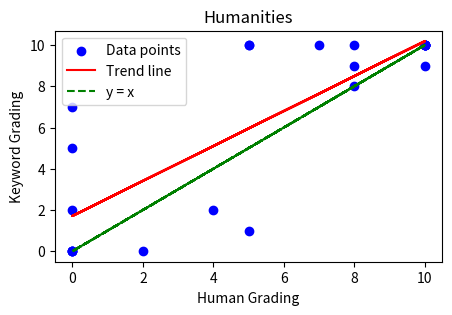
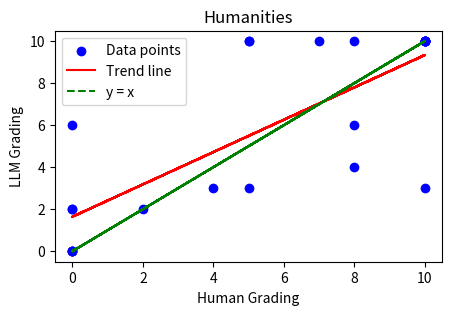

The script that saved these images, in order:
import numpy as np
import matplotlib.pyplot as plt

x_hu = [10,10,5,0, 10,5,0,0, 10,7,10,0, 10,8,4,0, 0,8,10,0, 10,5,8,2]
key_hu = [10,10,10,7, 9,1,0,0, 10,10,10,0, 10,9,2,0, 5,8,10,2, 10,10,10,0]
llm_hu = [10,10,10,6, 3,3,0,0, 10,10,10,0, 10,4,3,0, 2,6,10,2, 10,10,10,2]

# Keyword
plt.figure(figsize=(5, 3))
plt.scatter(x_hu, key_hu, color='blue', label='Data points')

m, b = np.polyfit(x_hu, key_hu, 1)
plt.plot(x_hu, np.array(x_hu) * m + b, color='red', label='Trend line')
plt.plot(x_hu, x_hu, color='green', linestyle='--', label='y = x')

plt.xlabel('Human Grading')
plt.ylabel('Keyword Grading')
plt.title('Humanities')
plt.legend()

plt.show()

# LLM
plt.figure(figsize=(5, 3))
plt.scatter(x_hu, llm_hu, color='blue', label='Data points')

m, b = np.polyfit(x_hu, llm_hu, 1)
plt.plot(x_hu, np.array(x_hu) * m + b, color='red', label='Trend line')
plt.plot(x_hu, x_hu, color='green', linestyle='--', label='y = x')

plt.xlabel('Human Grading')
plt.ylabel('LLM Grading')
plt.title('Humanities')
plt.legend()

plt.show()